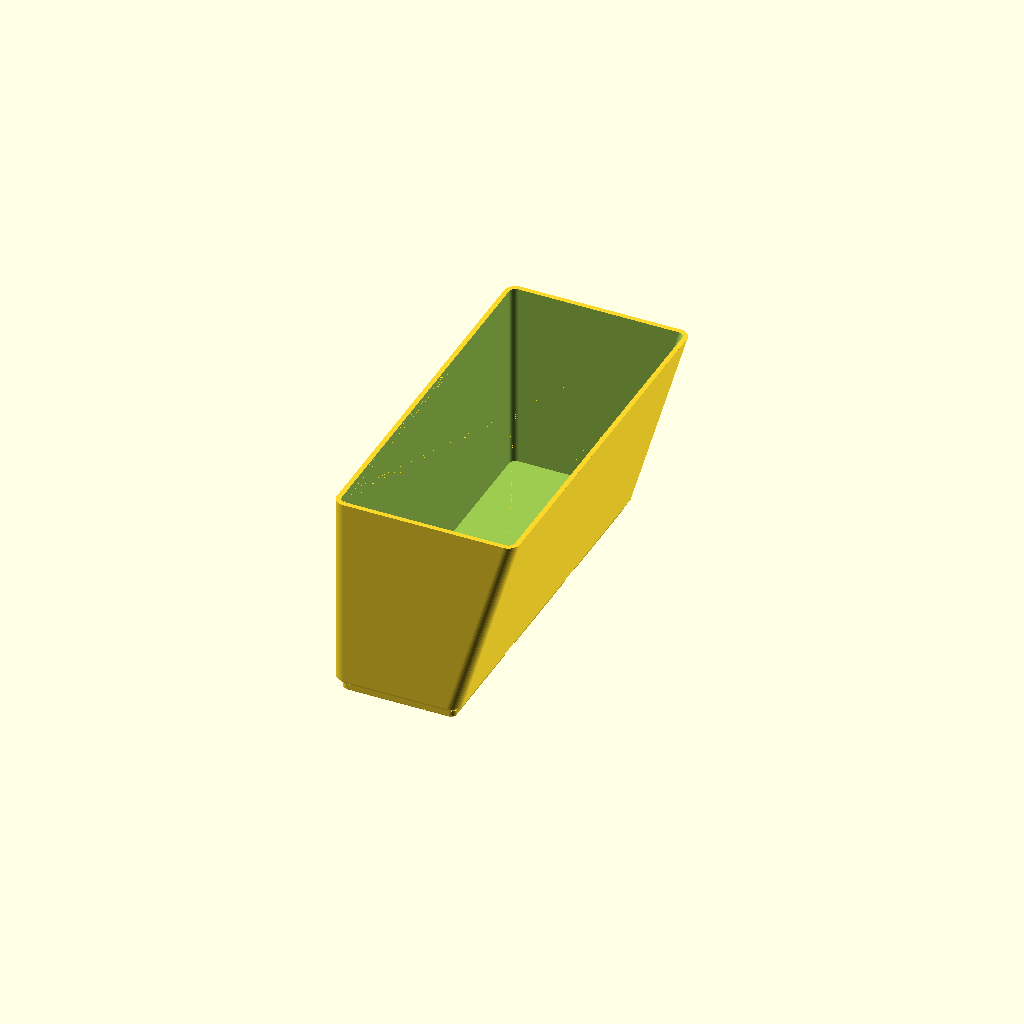
Cell 1 — every parameter at its default value.
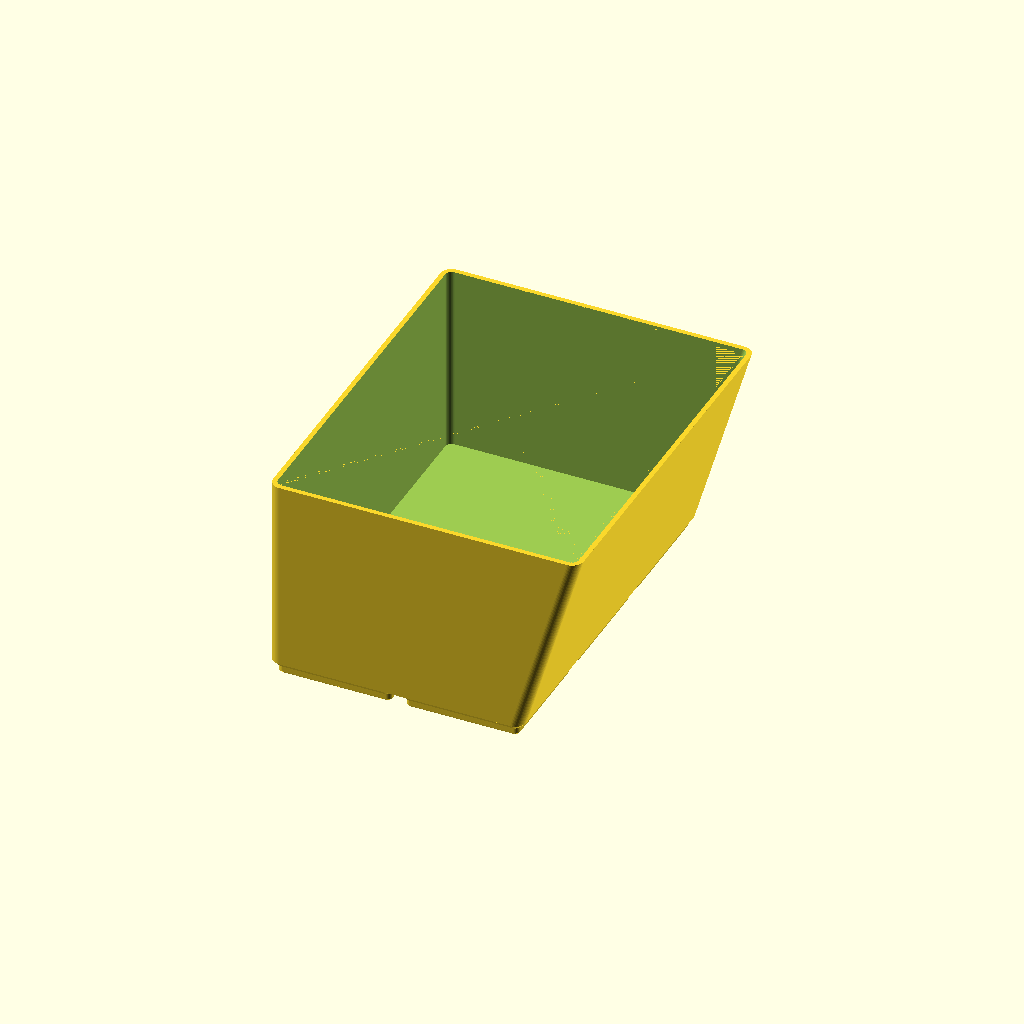
Cell 2: the same model with grid_x = 2.
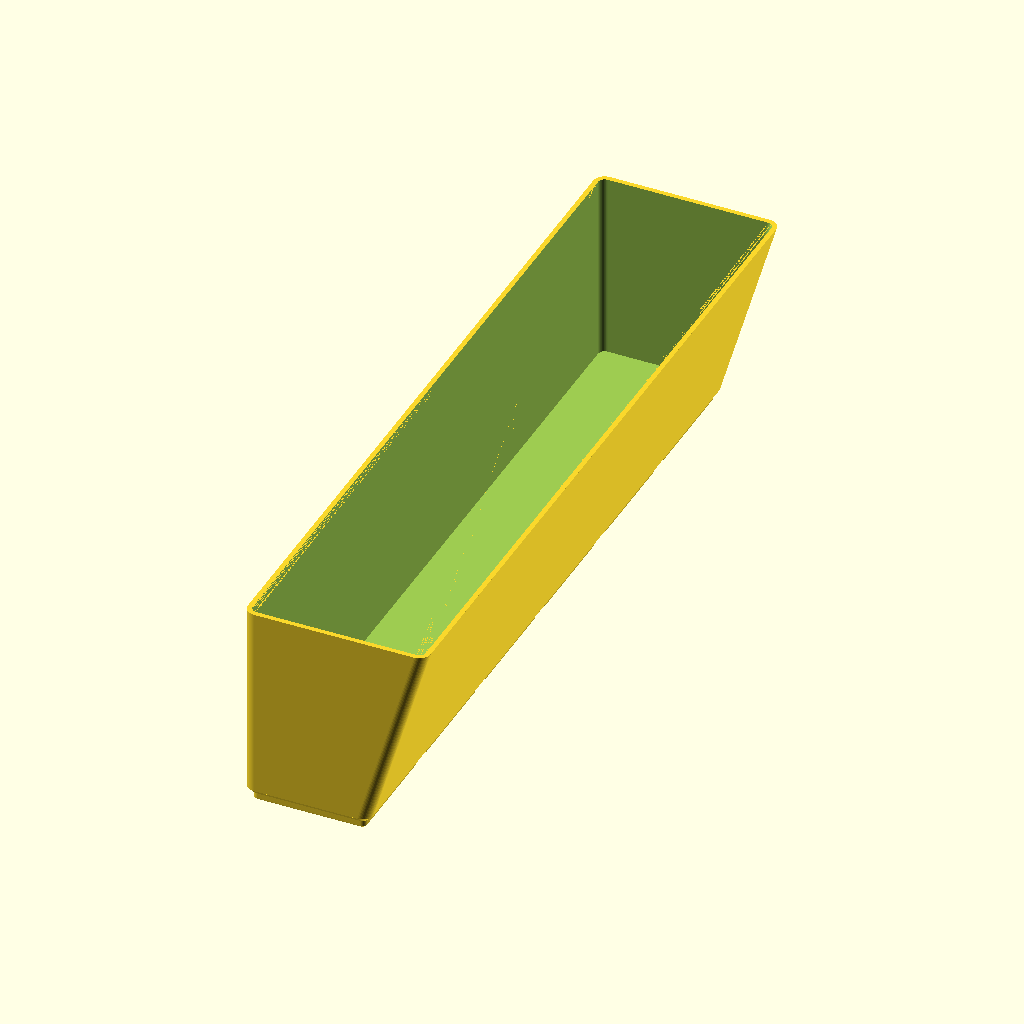
Cell 3: the same model with grid_y = 6.
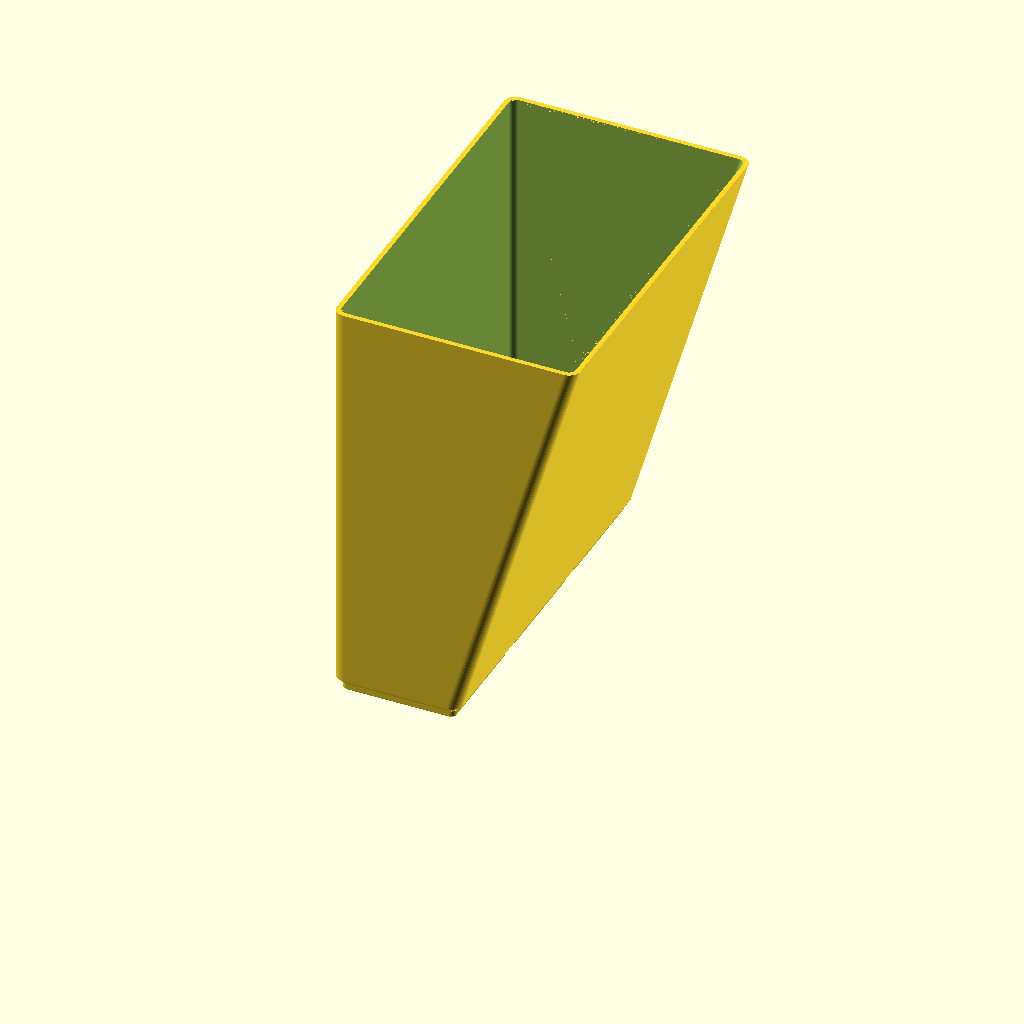
Cell 4: the same model with height = 138.
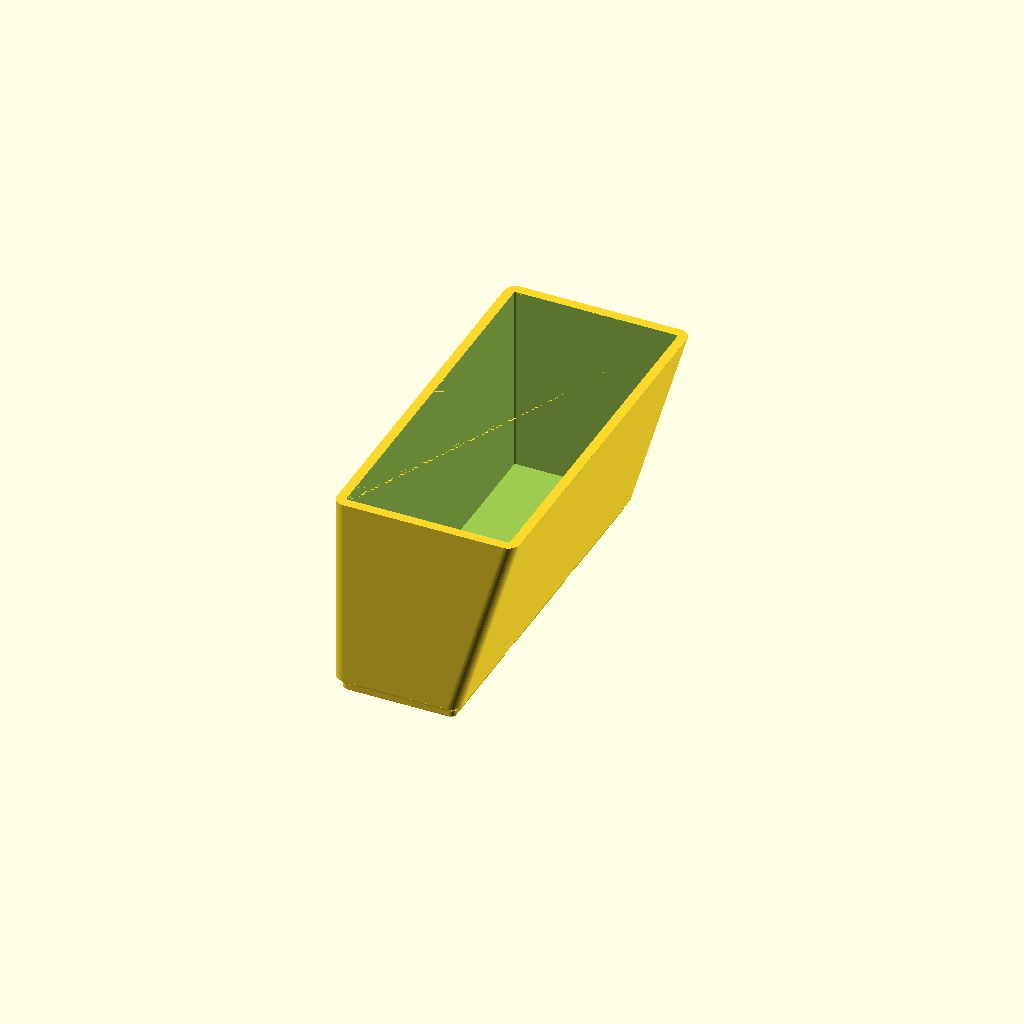
Cell 5: wall_t = 3.2 (everything else at default).
All cells are drawn from one camera (rotation 55°, 0°, 25°, orthographic, colour scheme Cornfield), so only the parameter changes between them.
OpenSCAD source file drawer-organiser/drawer_container_front_1x3.scad:
// Drawer Organiser — narrow front container of the full-drawer layout (1 x 3 cells)
// Render this file to generate drawer_container_front_1x3.stl
// 42 x 126 x 69mm assembled — 41.5 x 125.5mm at the floor, ~60.25mm wide at the
// rim where the flared wall leans out. It FITS an A1's 250mm bed, so the whole
// file is the printable part and there are no piece files. The customizer
// split_parts/part_index are retained for smaller beds.
//
// Occupies the front of the drawer's last column (issue #324), standing against
// the right wall, so its +X wall leans outward with height to follow the drawer
// (see side_flare() in _drawer_organiser.scad). The single cell behind it is
// drawer_container_front_1x1.
// No rotate(): sources stay OpenSCAD Z-up; the viewer applies the Z-up -> Y-up conversion itself.

include <_drawer_organiser.scad>

grid_x  = 1;          // cells across (X)
grid_y  = 3;          // cells deep (Y)
height  = 69;         // overall height above the drawer floor (mm); the drawer is 69mm tall
wall_t  = 1.6;        // wall thickness (mm)
floor_t = 1.6;        // floor thickness above the base pads (mm)
split_parts = 1;      // pieces to split into along Y for the print bed
part_index  = 0;      // which piece this render returns

container_part(grid_x, grid_y, height, wall_t, floor_t,
               fpx = side_flare(height),
               split_y = true, parts = split_parts, index = part_index);
Customizer parameters (derived from the source; name, type, default, range or options):
grid_x: number, default 1
grid_y: number, default 3
height: number, default 69
wall_t: number, default 1.6
floor_t: number, default 1.6
split_parts: number, default 1
part_index: number, default 0
